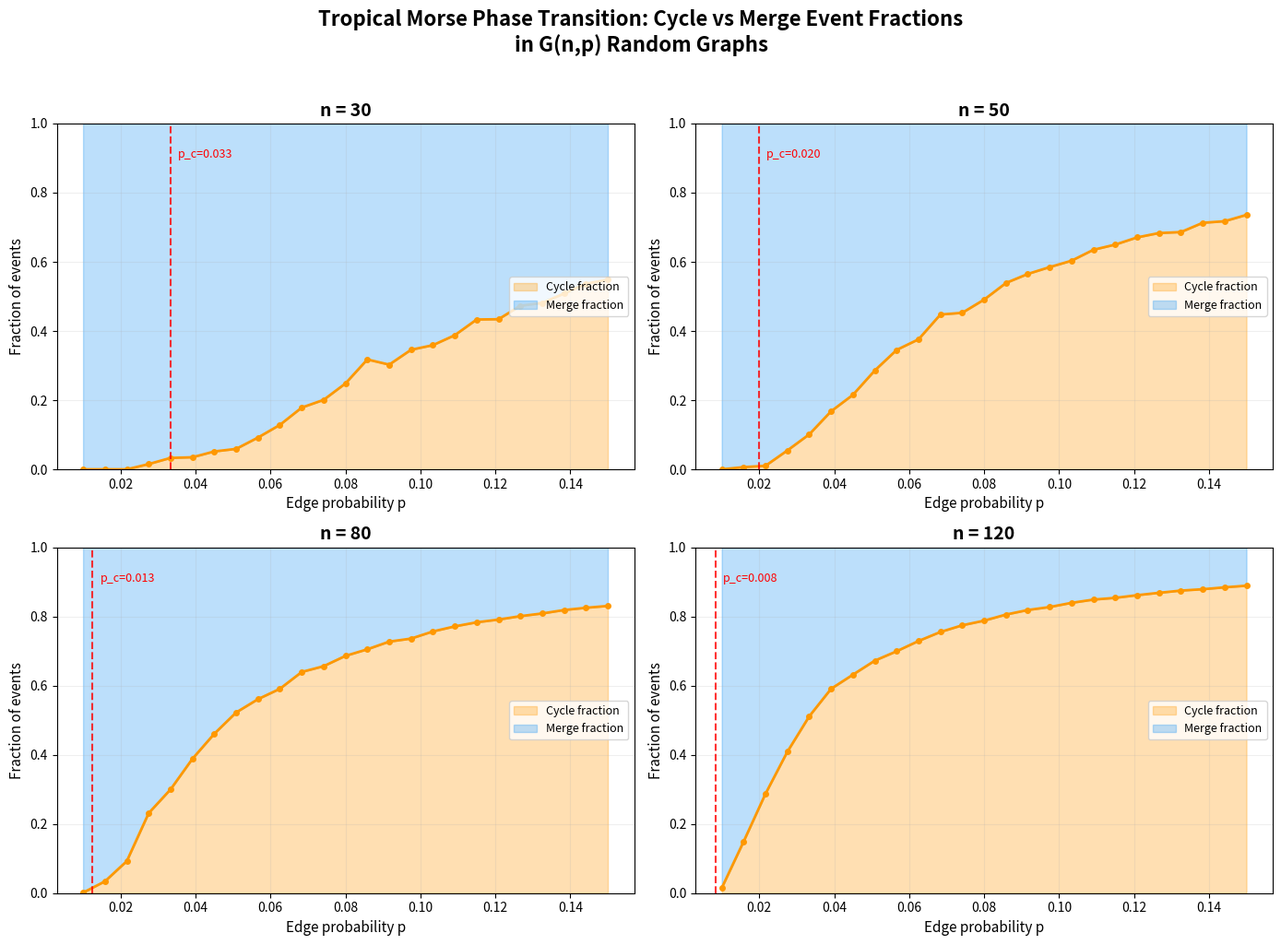

Python code for this plot:
"""
Visualization: Phase Transition Heatmap for Random Graphs

This script produces a heatmap showing how the ratio of cycle events to merge events
changes as we vary the edge density p in G(n,p). The transition from merge-dominated
(forest-like, subcritical) to cycle-dominated (dense, supercritical) regime is the
topological signature of the Erdős–Rényi phase transition, viewed through the lens
of tropical Morse theory.
"""

import matplotlib.pyplot as plt
import numpy as np
import random

class UnionFind:
    def __init__(self, n):
        self.parent = list(range(n))
        self.rank = [0] * n
        self.num_components = n
    def find(self, x):
        while self.parent[x] != x:
            self.parent[x] = self.parent[self.parent[x]]
            x = self.parent[x]
        return x
    def union(self, x, y):
        rx, ry = self.find(x), self.find(y)
        if rx == ry: return False
        if self.rank[rx] < self.rank[ry]: rx, ry = ry, rx
        self.parent[ry] = rx
        if self.rank[rx] == self.rank[ry]: self.rank[rx] += 1
        self.num_components -= 1
        return True
    def connected(self, x, y):
        return self.find(x) == self.find(y)

def morse_stats(n, p, seed=0):
    random.seed(seed)
    edges = []
    for i in range(n):
        for j in range(i+1, n):
            if random.random() < p:
                edges.append((random.random(), i, j))
    if not edges:
        return 0, 0, n, 0
    sorted_edges = sorted(edges, key=lambda e: e[0])
    uf = UnionFind(n)
    merges, cycles = 0, 0
    for w, u, v in sorted_edges:
        if uf.connected(u, v):
            cycles += 1
        else:
            uf.union(u, v)
            merges += 1
    return merges, cycles, uf.num_components, len(edges)

# Parameters
ns = [30, 50, 80, 120]
ps = np.linspace(0.01, 0.15, 25)
trials = 20

fig, axes = plt.subplots(2, 2, figsize=(14, 10))

for ax, n in zip(axes.flat, ns):
    cycle_ratios = []
    b1_means = []

    for p in ps:
        ratios = []
        b1s = []
        for t in range(trials):
            m, c, b0, total = morse_stats(n, p, seed=t*1000+n+int(p*10000))
            if total > 0:
                ratios.append(c / total)
            b1s.append(c)
        cycle_ratios.append(np.mean(ratios) if ratios else 0)
        b1_means.append(np.mean(b1s))

    # Plot cycle ratio
    color = np.array(cycle_ratios)
    ax.fill_between(ps, 0, cycle_ratios, alpha=0.3, color='#FF9800', label='Cycle fraction')
    ax.fill_between(ps, cycle_ratios, 1, alpha=0.3, color='#2196F3', label='Merge fraction')
    ax.plot(ps, cycle_ratios, 'o-', color='#FF9800', markersize=4, linewidth=2)

    # Mark critical threshold
    pc = 1.0 / n
    ax.axvline(x=pc, color='red', linestyle='--', linewidth=1.5, alpha=0.8)
    ax.text(pc + 0.002, 0.9, f'p_c={pc:.3f}', color='red', fontsize=9)

    ax.set_title(f'n = {n}', fontsize=14, fontweight='bold')
    ax.set_xlabel('Edge probability p', fontsize=11)
    ax.set_ylabel('Fraction of events', fontsize=11)
    ax.set_ylim(0, 1)
    ax.legend(fontsize=9, loc='center right')
    ax.grid(True, alpha=0.2)

fig.suptitle('Tropical Morse Phase Transition: Cycle vs Merge Event Fractions\nin G(n,p) Random Graphs',
             fontsize=16, fontweight='bold', y=1.02)
plt.tight_layout()
plt.savefig('phase_transition_heatmap.png', dpi=150, bbox_inches='tight')
print("Saved phase_transition_heatmap.png")
